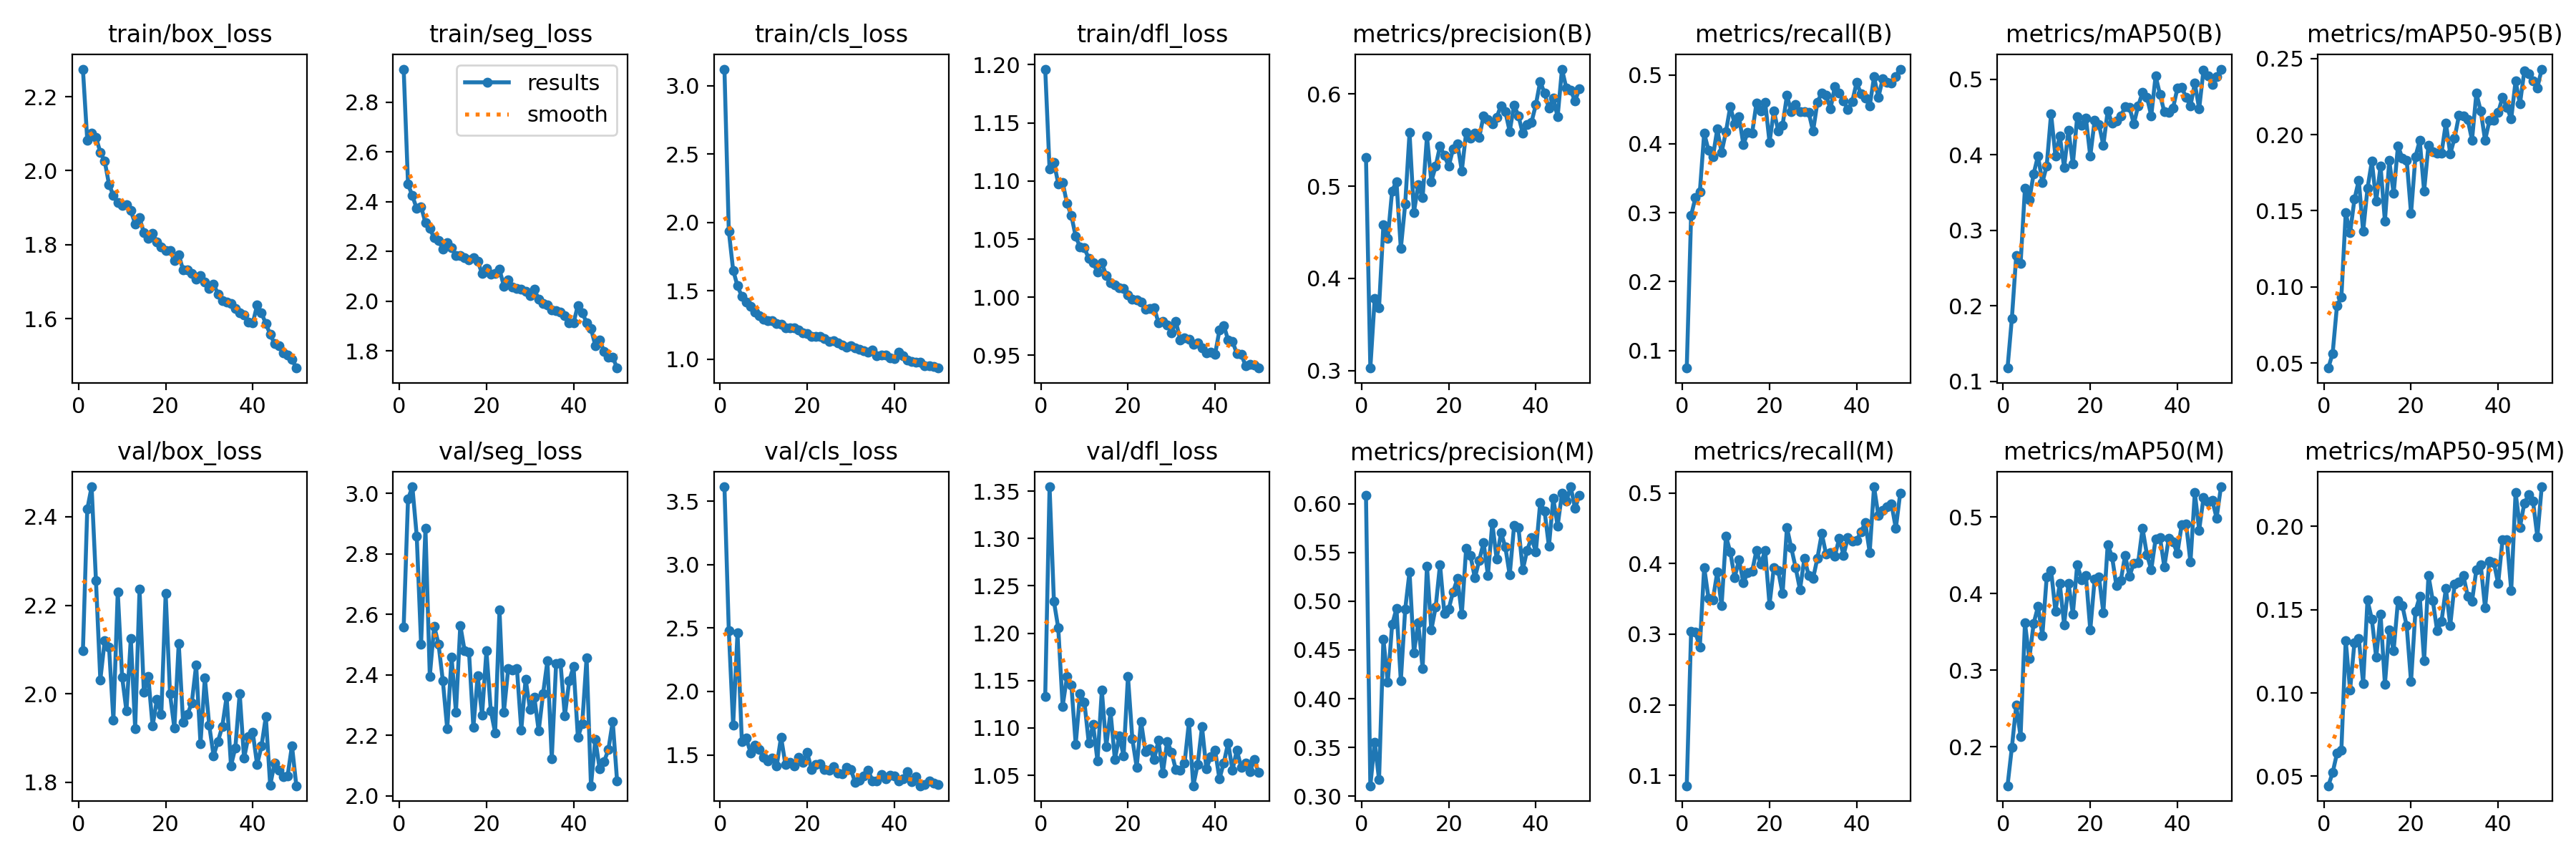

Values plotted in this chart, from the file beside it:
epoch, time, train/box_loss, train/seg_loss, train/cls_loss, train/dfl_loss, metrics/precision(B), metrics/recall(B), metrics/mAP50(B), metrics/mAP50-95(B), metrics/precision(M), metrics/recall(M), metrics/mAP50(M), metrics/mAP50-95(M), val/box_loss, val/seg_loss, val/cls_loss, val/dfl_loss, lr/pg0, lr/pg1, lr/pg2
1, 88.87, 2.275, 2.933, 3.12, 1.196, 0.5312, 0.07442, 0.1176, 0.0467, 0.6085, 0.08525, 0.1492, 0.04432, 2.097, 2.559, 3.614, 1.133, 0.0006607, 0.0006607, 0.0006607
2, 151.8, 2.083, 2.471, 1.937, 1.11, 0.3029, 0.2959, 0.1836, 0.05637, 0.3107, 0.3036, 0.1993, 0.05217, 2.417, 2.981, 2.481, 1.355, 0.001301, 0.001301, 0.001301
3, 212.4, 2.102, 2.424, 1.651, 1.116, 0.3783, 0.3221, 0.2668, 0.08776, 0.3555, 0.3027, 0.254, 0.06386, 2.468, 3.021, 1.733, 1.233, 0.001915, 0.001915, 0.001915
4, 273.7, 2.09, 2.372, 1.536, 1.098, 0.3685, 0.3297, 0.2559, 0.0932, 0.3168, 0.2815, 0.2136, 0.06563, 2.255, 2.859, 2.465, 1.205, 0.001881, 0.001881, 0.001881
5, 336.7, 2.05, 2.381, 1.459, 1.099, 0.4579, 0.4153, 0.3556, 0.1486, 0.4613, 0.3947, 0.3619, 0.1315, 2.031, 2.501, 1.604, 1.123, 0.001842, 0.001842, 0.001842
6, 397.6, 2.026, 2.315, 1.421, 1.081, 0.4435, 0.3906, 0.3403, 0.1354, 0.4166, 0.3509, 0.3149, 0.1017, 2.12, 2.884, 1.633, 1.154, 0.001802, 0.001802, 0.001802
7, 458.3, 1.963, 2.292, 1.386, 1.07, 0.4949, 0.3807, 0.375, 0.1575, 0.4761, 0.3488, 0.3612, 0.1301, 2.105, 2.396, 1.517, 1.145, 0.001762, 0.001762, 0.001762
8, 519.4, 1.933, 2.255, 1.345, 1.052, 0.505, 0.4212, 0.3988, 0.17, 0.4924, 0.3879, 0.3832, 0.1328, 1.941, 2.561, 1.574, 1.083, 0.001723, 0.001723, 0.001723
9, 580.5, 1.913, 2.243, 1.321, 1.043, 0.4324, 0.3875, 0.3633, 0.1364, 0.4184, 0.3406, 0.3454, 0.1057, 2.231, 2.502, 1.54, 1.136, 0.001683, 0.001683, 0.001683
10, 641.1, 1.907, 2.211, 1.295, 1.042, 0.4804, 0.4175, 0.3856, 0.1647, 0.4916, 0.4389, 0.4219, 0.1557, 2.038, 2.379, 1.482, 1.127, 0.001644, 0.001644, 0.001644
11, 701.3, 1.908, 2.237, 1.284, 1.033, 0.5578, 0.4542, 0.4544, 0.1825, 0.5302, 0.4163, 0.4303, 0.1442, 1.961, 2.221, 1.451, 1.084, 0.001604, 0.001604, 0.001604
12, 761.9, 1.892, 2.217, 1.284, 1.03, 0.4715, 0.4286, 0.3982, 0.1564, 0.447, 0.3802, 0.3772, 0.1213, 2.125, 2.459, 1.474, 1.104, 0.001564, 0.001564, 0.001564
13, 823.1, 1.856, 2.184, 1.261, 1.022, 0.5014, 0.4395, 0.4252, 0.1795, 0.4778, 0.4057, 0.4129, 0.1471, 1.922, 2.277, 1.413, 1.065, 0.001525, 0.001525, 0.001525
14, 883.9, 1.873, 2.184, 1.257, 1.029, 0.4873, 0.3988, 0.3832, 0.1431, 0.4309, 0.3729, 0.3594, 0.1052, 2.236, 2.564, 1.641, 1.14, 0.001485, 0.001485, 0.001485
15, 944.9, 1.832, 2.175, 1.232, 1.019, 0.554, 0.4168, 0.433, 0.183, 0.5362, 0.3875, 0.413, 0.1379, 2.003, 2.479, 1.423, 1.081, 0.001446, 0.001446, 0.001446
16, 1006, 1.817, 2.168, 1.231, 1.013, 0.505, 0.415, 0.3877, 0.1613, 0.4706, 0.3888, 0.3735, 0.1254, 2.04, 2.475, 1.44, 1.117, 0.001406, 0.001406, 0.001406
17, 1068, 1.83, 2.176, 1.232, 1.01, 0.5216, 0.4589, 0.4507, 0.1927, 0.4939, 0.4186, 0.4377, 0.1553, 1.927, 2.226, 1.415, 1.066, 0.001366, 0.001366, 0.001366
18, 1129, 1.807, 2.162, 1.214, 1.008, 0.5434, 0.4479, 0.4389, 0.1846, 0.5377, 0.3992, 0.4184, 0.1524, 1.987, 2.396, 1.479, 1.092, 0.001327, 0.001327, 0.001327
19, 1190, 1.794, 2.112, 1.193, 1.008, 0.5331, 0.4604, 0.4487, 0.1834, 0.4873, 0.4186, 0.4235, 0.1402, 1.953, 2.266, 1.439, 1.071, 0.001287, 0.001287, 0.001287
20, 1252, 1.784, 2.132, 1.187, 1.002, 0.5215, 0.4023, 0.3981, 0.1483, 0.4921, 0.3419, 0.3525, 0.1068, 2.227, 2.48, 1.519, 1.154, 0.001248, 0.001248, 0.001248
21, 1313, 1.785, 2.108, 1.169, 0.9983, 0.5403, 0.4475, 0.4459, 0.1855, 0.5097, 0.3947, 0.4186, 0.1489, 2, 2.282, 1.383, 1.089, 0.001208, 0.001208, 0.001208
22, 1373, 1.757, 2.111, 1.167, 0.9974, 0.5458, 0.419, 0.4401, 0.1961, 0.5231, 0.3897, 0.4218, 0.1578, 1.922, 2.208, 1.427, 1.059, 0.001168, 0.001168, 0.001168
23, 1434, 1.774, 2.128, 1.165, 0.9955, 0.5166, 0.427, 0.4127, 0.1629, 0.4864, 0.3572, 0.3753, 0.1193, 2.114, 2.614, 1.432, 1.107, 0.001129, 0.001129, 0.001129
24, 1495, 1.732, 2.062, 1.152, 0.9894, 0.5583, 0.47, 0.4585, 0.1932, 0.5545, 0.4511, 0.4641, 0.1704, 1.936, 2.276, 1.383, 1.075, 0.001089, 0.001089, 0.001089
25, 1555, 1.732, 2.087, 1.133, 0.9903, 0.5521, 0.4466, 0.4421, 0.1889, 0.5466, 0.4222, 0.4482, 0.1552, 1.953, 2.42, 1.38, 1.078, 0.00105, 0.00105, 0.00105
26, 1616, 1.723, 2.056, 1.137, 0.991, 0.5575, 0.4574, 0.4446, 0.188, 0.5238, 0.3942, 0.4101, 0.1372, 1.98, 2.415, 1.409, 1.067, 0.00101, 0.00101, 0.00101
27, 1678, 1.708, 2.051, 1.119, 0.9782, 0.5529, 0.4461, 0.4512, 0.188, 0.542, 0.3631, 0.417, 0.1431, 2.065, 2.421, 1.355, 1.087, 0.0009704, 0.0009704, 0.0009704
28, 1739, 1.716, 2.049, 1.102, 0.9794, 0.5762, 0.4461, 0.4635, 0.2078, 0.5601, 0.4071, 0.45, 0.1627, 1.887, 2.218, 1.348, 1.052, 0.0009308, 0.0009308, 0.0009308
29, 1799, 1.7, 2.041, 1.088, 0.9762, 0.5719, 0.4452, 0.4629, 0.1873, 0.5267, 0.3834, 0.4228, 0.1405, 2.036, 2.386, 1.399, 1.086, 0.0008912, 0.0008912, 0.0008912
30, 1860, 1.681, 2.024, 1.098, 0.9695, 0.5673, 0.4181, 0.4411, 0.1978, 0.5802, 0.3789, 0.4396, 0.1651, 1.929, 2.286, 1.387, 1.074, 0.0008516, 0.0008516, 0.0008516
31, 1922, 1.694, 2.047, 1.085, 0.979, 0.5746, 0.4605, 0.4649, 0.2127, 0.5432, 0.4078, 0.4407, 0.1667, 1.86, 2.327, 1.285, 1.056, 0.000812, 0.000812, 0.000812
32, 1983, 1.667, 2.009, 1.074, 0.9635, 0.5871, 0.474, 0.4824, 0.2122, 0.5704, 0.4425, 0.4853, 0.1706, 1.892, 2.214, 1.3, 1.056, 0.0007724, 0.0007724, 0.0007724
33, 2044, 1.649, 1.99, 1.061, 0.965, 0.5804, 0.47, 0.4766, 0.21, 0.5554, 0.4132, 0.451, 0.1582, 1.926, 2.337, 1.334, 1.063, 0.0007328, 0.0007328, 0.0007328
34, 2104, 1.644, 1.987, 1.054, 0.9641, 0.5593, 0.4506, 0.4517, 0.1965, 0.5268, 0.4154, 0.4311, 0.1551, 1.993, 2.446, 1.376, 1.106, 0.0006932, 0.0006932, 0.0006932
35, 2166, 1.642, 1.966, 1.067, 0.9592, 0.588, 0.4831, 0.5046, 0.2272, 0.5775, 0.4105, 0.4715, 0.1741, 1.838, 2.122, 1.295, 1.039, 0.0006536, 0.0006536, 0.0006536
36, 2227, 1.627, 1.963, 1.027, 0.9605, 0.5761, 0.4738, 0.4802, 0.2155, 0.5758, 0.4357, 0.4736, 0.1768, 1.878, 2.438, 1.295, 1.061, 0.000614, 0.000614, 0.000614
37, 2287, 1.616, 1.957, 1.03, 0.9564, 0.5571, 0.4619, 0.4569, 0.1963, 0.5323, 0.4118, 0.435, 0.151, 2.001, 2.441, 1.347, 1.101, 0.0005744, 0.0005744, 0.0005744
38, 2348, 1.61, 1.943, 1.031, 0.9523, 0.5665, 0.4497, 0.4566, 0.2093, 0.5523, 0.4371, 0.472, 0.1792, 1.854, 2.264, 1.31, 1.057, 0.0005348, 0.0005348, 0.0005348
39, 2409, 1.591, 1.912, 1.008, 0.9525, 0.5694, 0.4614, 0.462, 0.2095, 0.565, 0.4318, 0.4673, 0.1783, 1.903, 2.379, 1.34, 1.07, 0.0004952, 0.0004952, 0.0004952
40, 2468, 1.588, 1.913, 1.006, 0.9509, 0.5881, 0.4889, 0.488, 0.2145, 0.5506, 0.4326, 0.4526, 0.1656, 1.912, 2.427, 1.331, 1.077, 0.0004556, 0.0004556, 0.0004556
41, 2526, 1.637, 1.984, 1.052, 0.9717, 0.6135, 0.4726, 0.4896, 0.2245, 0.6012, 0.4452, 0.4904, 0.1919, 1.84, 2.193, 1.292, 1.046, 0.000416, 0.000416, 0.000416
42, 2581, 1.615, 1.954, 1.025, 0.9757, 0.6005, 0.4665, 0.4758, 0.2179, 0.5926, 0.4578, 0.4913, 0.192, 1.881, 2.239, 1.313, 1.063, 0.0003764, 0.0003764, 0.0003764
43, 2634, 1.587, 1.914, 0.9929, 0.9631, 0.5845, 0.4547, 0.4649, 0.2105, 0.5562, 0.4159, 0.4409, 0.1615, 1.948, 2.457, 1.366, 1.084, 0.0003368, 0.0003368, 0.0003368
44, 2688, 1.558, 1.89, 0.9861, 0.962, 0.5955, 0.4971, 0.4947, 0.2352, 0.6055, 0.5088, 0.5317, 0.2202, 1.793, 2.033, 1.289, 1.055, 0.0002972, 0.0002972, 0.0002972
45, 2742, 1.533, 1.823, 0.9793, 0.9515, 0.575, 0.4673, 0.4609, 0.2201, 0.5771, 0.4679, 0.4829, 0.1994, 1.843, 2.187, 1.329, 1.077, 0.0002576, 0.0002576, 0.0002576
46, 2796, 1.528, 1.845, 0.9768, 0.951, 0.6268, 0.4948, 0.5127, 0.2417, 0.6105, 0.4754, 0.5253, 0.2138, 1.828, 2.088, 1.257, 1.058, 0.000218, 0.000218, 0.000218
47, 2851, 1.507, 1.799, 0.9538, 0.9411, 0.6062, 0.4894, 0.5043, 0.2402, 0.6024, 0.4804, 0.5198, 0.2188, 1.813, 2.112, 1.266, 1.063, 0.0001784, 0.0001784, 0.0001784
48, 2904, 1.501, 1.777, 0.9529, 0.9422, 0.604, 0.488, 0.4931, 0.2351, 0.6174, 0.4844, 0.522, 0.215, 1.815, 2.153, 1.295, 1.054, 0.0001388, 0.0001388, 0.0001388
49, 2958, 1.49, 1.775, 0.9456, 0.9416, 0.592, 0.498, 0.5033, 0.2307, 0.5953, 0.4499, 0.4986, 0.1936, 1.883, 2.246, 1.276, 1.067, 9.92e-05, 9.92e-05, 9.92e-05
50, 3013, 1.467, 1.732, 0.936, 0.9391, 0.6058, 0.5083, 0.5136, 0.2431, 0.6086, 0.4993, 0.5394, 0.2237, 1.792, 2.048, 1.268, 1.053, 5.96e-05, 5.96e-05, 5.96e-05
